Image classification data set "SPBDD-Sugarcane-Pokkah-Boeng-Dataset" (Shukichi/SPBDD-Sugarcane-Pokkah-Boeng-Dataset on GitHub). Class labels (4): healthy, mild, moderate, severe.

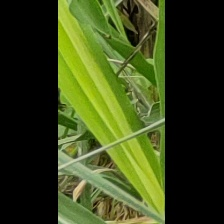
Label: mild

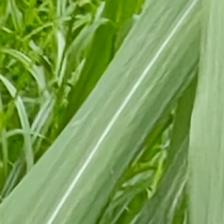
Label: healthy

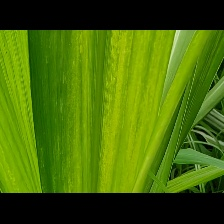
Label: mild

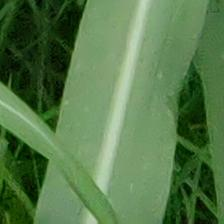
Label: healthy

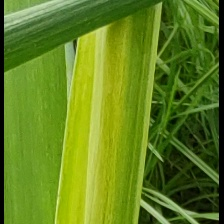
Label: mild

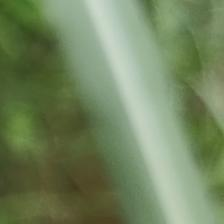
Label: healthy
